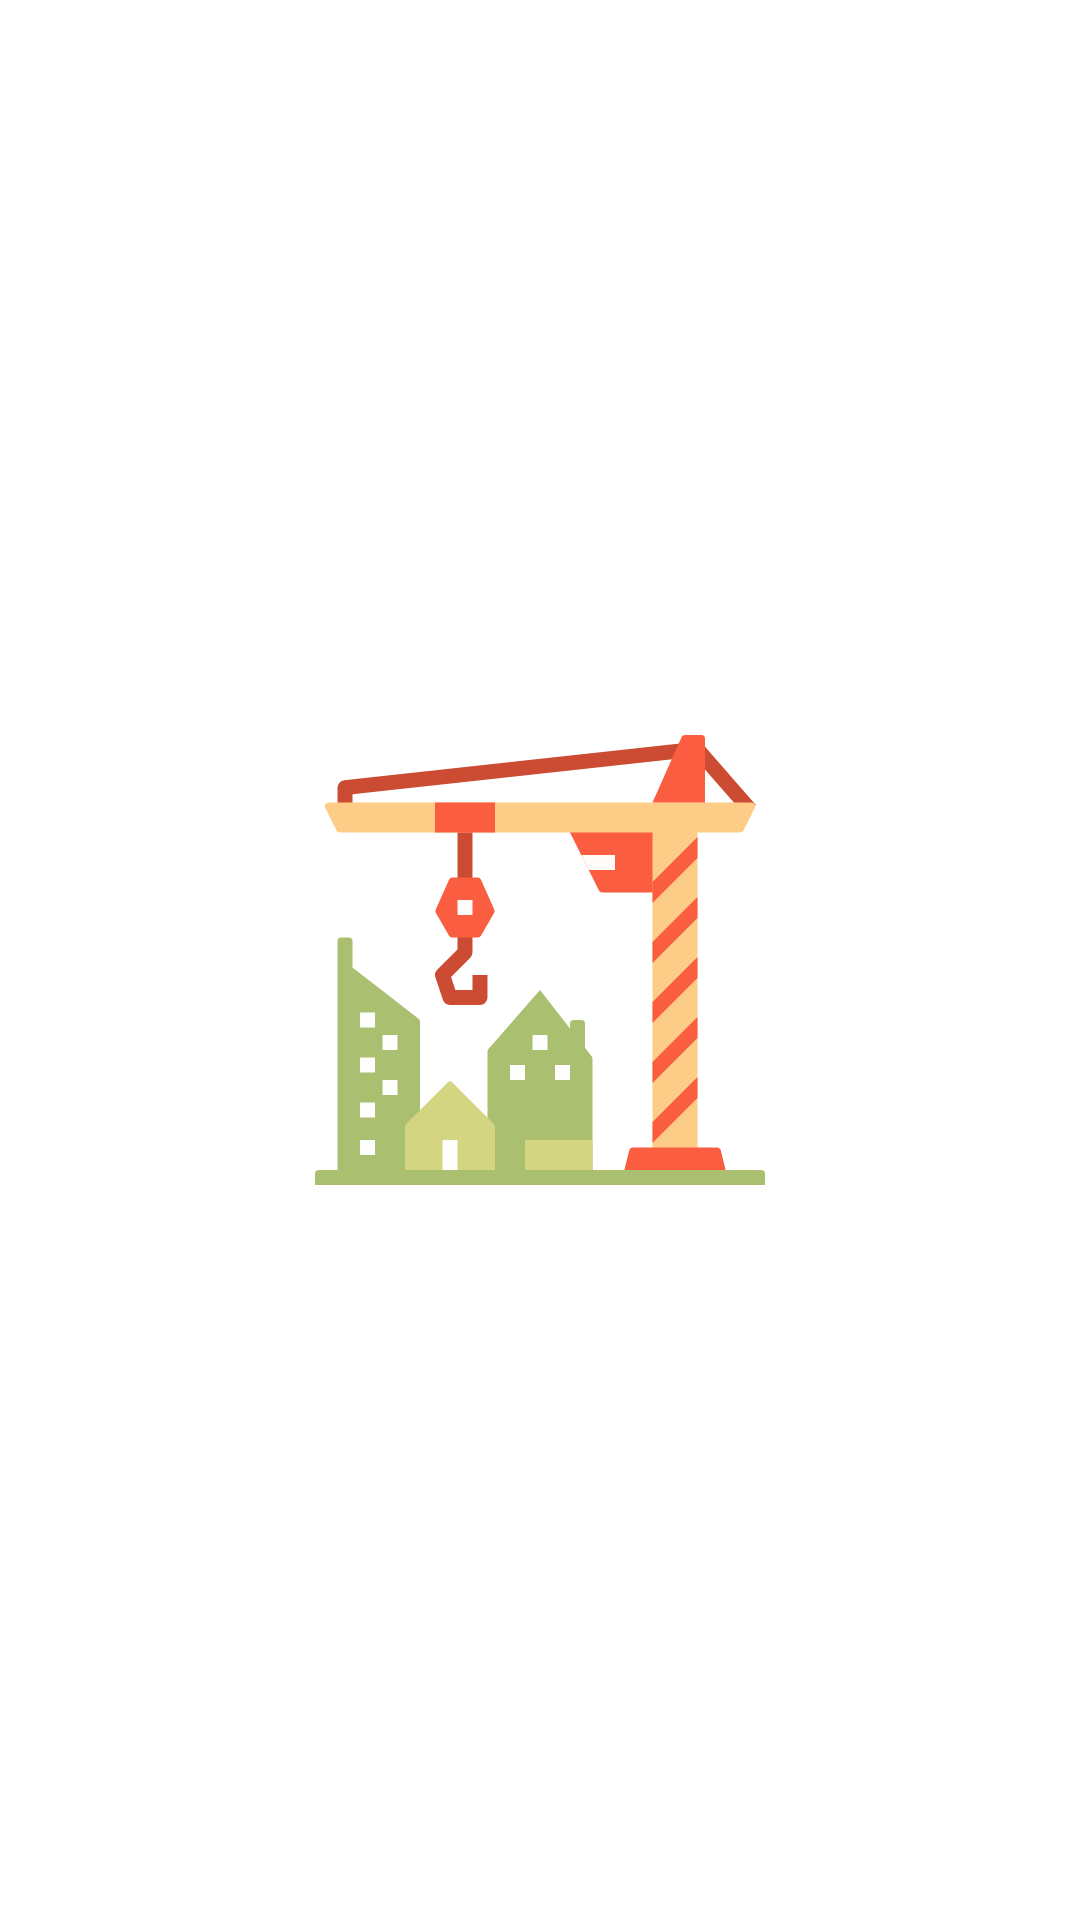

This screen was rendered from an Android layout file. Write that file and the resources it references.
<!-- AndroidManifest.xml: application theme Theme.BeeMooVee -->
<!-- res/layout/fragment_profile.xml -->
<?xml version="1.0" encoding="utf-8"?>
<androidx.constraintlayout.widget.ConstraintLayout xmlns:android="http://schemas.android.com/apk/res/android"
    xmlns:tools="http://schemas.android.com/tools"
    android:layout_width="match_parent"
    android:layout_height="match_parent"
    xmlns:app="http://schemas.android.com/apk/res-auto"
    tools:context=".ui.profile.ProfileFragment">

    <ImageView
        android:id="@+id/image_construction"
        android:layout_width="160dp"
        android:layout_height="160dp"
        android:src="@drawable/ic_construction"
        app:layout_constraintTop_toTopOf="parent"
        app:layout_constraintBottom_toBottomOf="parent"
        app:layout_constraintStart_toStartOf="parent"
        app:layout_constraintEnd_toEndOf="parent"
        tools:ignore="contentDescription">

    </ImageView>

</androidx.constraintlayout.widget.ConstraintLayout>
<!-- resources referenced by this layout -->
<resources>
  <!-- drawable ic_construction: vector/xml drawable (drawable, 4217 chars, omitted) -->
  <style name="Theme.BeeMooVee" parent="Theme.MaterialComponents.DayNight.DarkActionBar">
          
          <item name="colorPrimary">@color/orange</item>
          <item name="colorPrimaryVariant">@color/purple_700</item>
          <item name="colorOnPrimary">@color/white</item>
          
          <item name="colorSecondary">@color/teal_200</item>
          <item name="colorSecondaryVariant">@color/teal_700</item>
          <item name="colorOnSecondary">@color/black</item>
          
          <item name="android:statusBarColor" tools:targetApi="l">?attr/colorPrimaryVariant</item>
          <item name="android:windowLightStatusBar">true</item>
          
          <item name="windowActionBar">false</item>
          <item name="windowNoTitle">true</item>
          <item name="android:fitsSystemWindows">true</item>
          <item name="android:windowIsTranslucent">true</item>
          <item name="android:windowTranslucentStatus">true</item>
          <item name="android:windowTranslucentNavigation">true</item>
  
          <item name="android:actionBarTabStyle">@style/Theme.ActionBarTab</item>
          <item name="android:fontFamily">@font/avantgardefont</item>
      </style>
  <color name="orange">#FFFFBC03</color>
  <color name="purple_700">#FF3700B3</color>
  <color name="white">#FFFFFFFF</color>
  <color name="teal_200">#FF03DAC5</color>
  <color name="teal_700">#FF018786</color>
  <color name="black">#FF000000</color>
  <style name="Theme.ActionBarTab" parent="@style/Widget.AppCompat.ActionBar.TabView">
          <item name="android:background">@color/whiteSmoke</item>
  
      </style>
  <color name="whiteSmoke">#FFf5f5f5</color>
</resources>
